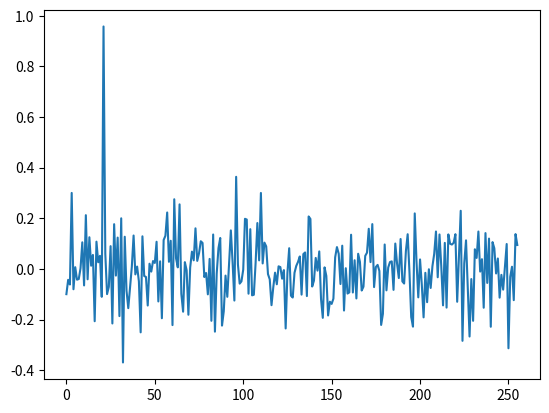

The matplotlib source for this figure:
# Online Python compiler (interpreter) to run Python online.
# Write Python 3 code in this online editor and run it.

# https://trinket.io/embed/python3

import random
import scipy
from scipy import stats
import matplotlib.pyplot as plot

import numpy as np

no_of_traces = 100

def hw(int_no):
    # Write Code to calculate the number of ones in a byte...
    c = 0
    while(int_no):
        int_no &= (int_no - 1)
        c += 1
    return c

Sbox = (
    0x63, 0x7C, 0x77, 0x7B, 0xF2, 0x6B, 0x6F, 0xC5, 0x30, 0x01, 0x67, 0x2B, 0xFE, 0xD7, 0xAB, 0x76,
    0xCA, 0x82, 0xC9, 0x7D, 0xFA, 0x59, 0x47, 0xF0, 0xAD, 0xD4, 0xA2, 0xAF, 0x9C, 0xA4, 0x72, 0xC0,
    0xB7, 0xFD, 0x93, 0x26, 0x36, 0x3F, 0xF7, 0xCC, 0x34, 0xA5, 0xE5, 0xF1, 0x71, 0xD8, 0x31, 0x15,
    0x04, 0xC7, 0x23, 0xC3, 0x18, 0x96, 0x05, 0x9A, 0x07, 0x12, 0x80, 0xE2, 0xEB, 0x27, 0xB2, 0x75,
    0x09, 0x83, 0x2C, 0x1A, 0x1B, 0x6E, 0x5A, 0xA0, 0x52, 0x3B, 0xD6, 0xB3, 0x29, 0xE3, 0x2F, 0x84,
    0x53, 0xD1, 0x00, 0xED, 0x20, 0xFC, 0xB1, 0x5B, 0x6A, 0xCB, 0xBE, 0x39, 0x4A, 0x4C, 0x58, 0xCF,
    0xD0, 0xEF, 0xAA, 0xFB, 0x43, 0x4D, 0x33, 0x85, 0x45, 0xF9, 0x02, 0x7F, 0x50, 0x3C, 0x9F, 0xA8,
    0x51, 0xA3, 0x40, 0x8F, 0x92, 0x9D, 0x38, 0xF5, 0xBC, 0xB6, 0xDA, 0x21, 0x10, 0xFF, 0xF3, 0xD2,
    0xCD, 0x0C, 0x13, 0xEC, 0x5F, 0x97, 0x44, 0x17, 0xC4, 0xA7, 0x7E, 0x3D, 0x64, 0x5D, 0x19, 0x73,
    0x60, 0x81, 0x4F, 0xDC, 0x22, 0x2A, 0x90, 0x88, 0x46, 0xEE, 0xB8, 0x14, 0xDE, 0x5E, 0x0B, 0xDB,
    0xE0, 0x32, 0x3A, 0x0A, 0x49, 0x06, 0x24, 0x5C, 0xC2, 0xD3, 0xAC, 0x62, 0x91, 0x95, 0xE4, 0x79,
    0xE7, 0xC8, 0x37, 0x6D, 0x8D, 0xD5, 0x4E, 0xA9, 0x6C, 0x56, 0xF4, 0xEA, 0x65, 0x7A, 0xAE, 0x08,
    0xBA, 0x78, 0x25, 0x2E, 0x1C, 0xA6, 0xB4, 0xC6, 0xE8, 0xDD, 0x74, 0x1F, 0x4B, 0xBD, 0x8B, 0x8A,
    0x70, 0x3E, 0xB5, 0x66, 0x48, 0x03, 0xF6, 0x0E, 0x61, 0x35, 0x57, 0xB9, 0x86, 0xC1, 0x1D, 0x9E,
    0xE1, 0xF8, 0x98, 0x11, 0x69, 0xD9, 0x8E, 0x94, 0x9B, 0x1E, 0x87, 0xE9, 0xCE, 0x55, 0x28, 0xDF,
    0x8C, 0xA1, 0x89, 0x0D, 0xBF, 0xE6, 0x42, 0x68, 0x41, 0x99, 0x2D, 0x0F, 0xB0, 0x54, 0xBB, 0x16,
)

# Here, we generate random values for first byte of plaintext...
#  This is the array containing first byte of all the plaintexts...
random_plaintext_first_bytes = []

for random_byte in range(0,no_of_traces):
    random_plaintext_first_bytes.append(random.randint(0,255))

# print("\nFirst byte of plaintexts.... This is the array containing first byte of all the plaintexts...\n")
# print(random_plaintext_first_bytes)

# Now, let us try to build a model for all possible values of key byte using the plaintext inputs...

# Let a given first plaintext byte be denoted as x... For each first plaintext byte x, try to calculate Sbox(x xor k) where k is the first key byte...
# For example, let us build a model for k = 0x20...

k = 0x20
leaky_sbox_output_value_array = []
print("\n\nValue of Leaky Sbox values for first plaintext byte....\n")

# Write Code to fill up the leaky_sbox_output_value_array with Sbox(x xor k).

for byte_pos in range(0,no_of_traces):
    byte_now = random_plaintext_first_bytes[byte_pos] ^ k
    Sbox_output_leaky_value = Sbox[byte_now]
    leaky_sbox_output_value_array.append(Sbox_output_leaky_value)

# print(leaky_sbox_output_value_array)

# Now, we know these are the leaky values... How do these values leak through the power side-channel... They leak as their hamming weights... So, we need to
# calculate the hamming weight of these leaky values...

hamming_weight_of_leaky_sbox_bytes = []
print("\n\nHamming Weight of Leaky Sbox values for first plaintext byte....\n")

# Write Code to fill up the hamming_weight_of_leaky_sbox_bytes with HW(Sbox(x xor k))...

for byte in range(0,no_of_traces):
    hamming_weight_of_leaky_sbox_bytes.append(hw(leaky_sbox_output_value_array[byte]))

# print(hamming_weight_of_leaky_sbox_bytes)

# hamming_weight_of_leaky_sbox_bytes is your hypothetical Power Model for k = 20...

# But, as an attacker you do not know what is the value of k, then you try to build a model for all values of k...

# Write Code to build a hypothetical power model for all values of k... This is called a power model matrix...

no_of_possible_values_of_key_byte = 256
power_model_matrix = [[]]*no_of_possible_values_of_key_byte

for key_byte_guess in range(0,no_of_possible_values_of_key_byte):
    k = key_byte_guess

    leaky_sbox_output_value_array = []
    for byte_pos in range(0,no_of_traces):
        byte_now = random_plaintext_first_bytes[byte_pos] ^ k
        Sbox_output_leaky_value = Sbox[byte_now]
        leaky_sbox_output_value_array.append(Sbox_output_leaky_value)

    hamming_weight_of_leaky_sbox_bytes = []
    for byte in range(0,no_of_traces):
        hamming_weight_of_leaky_sbox_bytes.append(hw(leaky_sbox_output_value_array[byte]))

    power_model_matrix[key_byte_guess] = hamming_weight_of_leaky_sbox_bytes

# print(power_model_matrix)

# Now, we need to match the power model for each key byte guess, with the actual power trace...

# Here, we generate an actual power trace through simulations...

# %%%%%%%%%%%%%%%%%%%%%%%%%%%%%%%%%%%%%%%%%%%%%%%%%%%%%%%%%%%%%%%%%%%%%%%%%%%%%%%%%%%%%%%%%%%%%%%%%%%%%%%%%%%%%%%%%%%%%%%%%%%%%%%%

noise_standard_deviation = 0.05

def generate_random_noise():
    n = random.normalvariate(0,noise_standard_deviation)
    return n

def generate_trace(trace_input):
    low_value = 0
    high_value = 8
    noisy_trace = []
    for i in range(0,len(trace_input)):
        trace_point = (trace_input[i]-float(low_value))/high_value + generate_random_noise()
        noisy_trace.append(trace_point)

    return noisy_trace

correct_key_byte = 21
correct_ideal_trace = power_model_matrix[correct_key_byte]
actual_power_trace = generate_trace(correct_ideal_trace)

# %%%%%%%%%%%%%%%%%%%%%%%%%%%%%%%%%%%%%%%%%%%%%%%%%%%%%%%%%%%%%%%%%%%%%%%%%%%%%%%%%%%%%%%%%%%%%%%%%%%%%%%%%%%%%%%%%%%%%%%%%%%%%%%%

# The actual power trace contains the trace corresponding to the Sbox operation... This corresponds to the key byte = 21...
# Now, lets try to match the hypothetical power model for all key bytes with the actual power trace...and see which one matches the best...
# Here, we use the pearson correlation coefficient to calculate relation between the hypothetical power model and actual trace...
# Use scipy.stats.pearsonr(vector1, vector2) to compute correlation between two vectors...

correlation_values = []

# Write code to compute correlation between model trace of every possible value of key byte and the actual trace and fill
# up the correlation_values array...

for key_byte_guess in range(0,no_of_possible_values_of_key_byte):
    model_trace = power_model_matrix[key_byte_guess]
    corr_value = scipy.stats.pearsonr(actual_power_trace,model_trace)
    correlation_values.append(corr_value[0])

# Here, we are sorting the correlation values and identifying which key byte has the largest correlation...

sorting_order = np.argsort(correlation_values)
sorting_order = sorting_order[::-1]

# Here, we identify the rank of the correct key byte...

rank_of_correct_key_byte = np.where(sorting_order == correct_key_byte)

print("No. of Traces: {}".format(no_of_traces))
print("Rank of Correct Key Byte: {}".format(rank_of_correct_key_byte[0]+1))

################################################################# Visualization Code #################################################

# Here, I am plotting correlation values for all key bytes...

plot.figure(1)

x_index = []
for i in range(0,no_of_possible_values_of_key_byte):
  x_index.append(i)
  
plot.plot(x_index,correlation_values)
plot.show()
